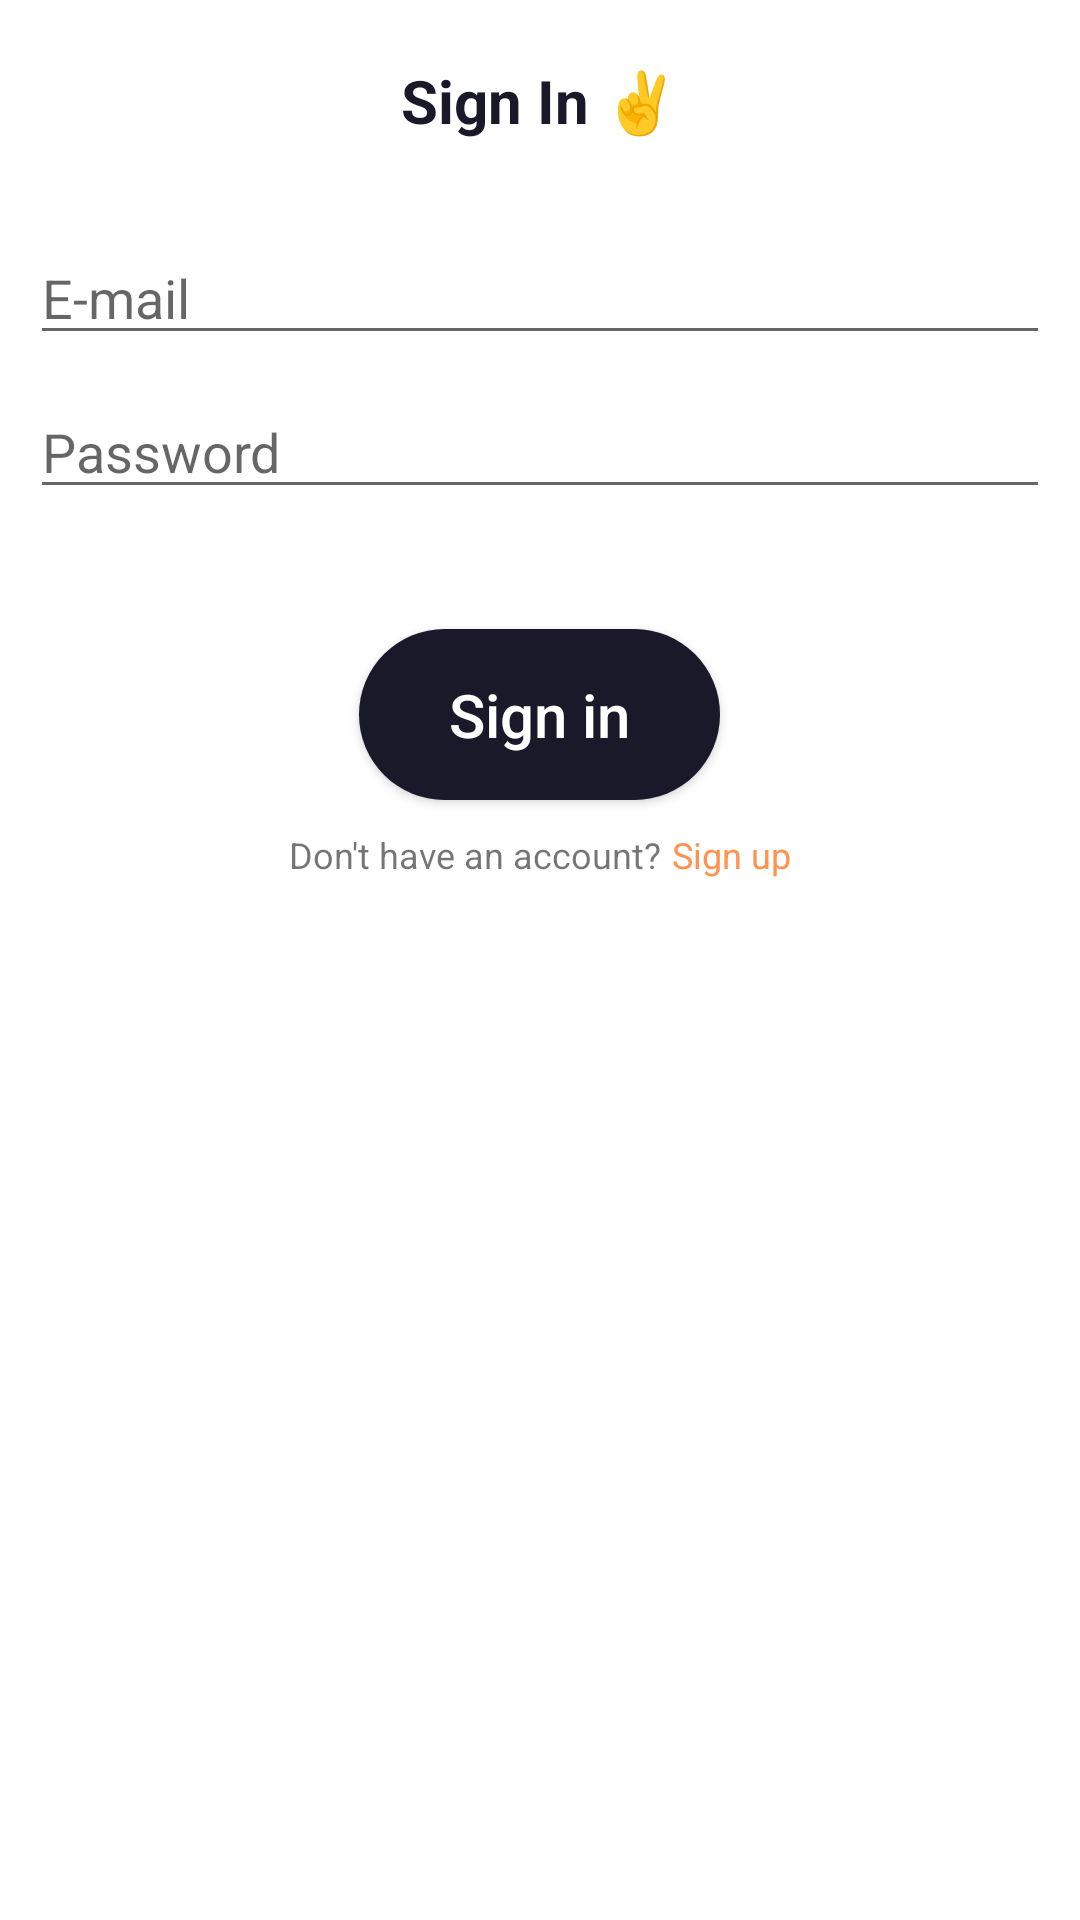

Here is an Android app screen rendered from its layout file. Give the layout XML and the strings, colors and styles it references.
<!-- AndroidManifest.xml: application theme Theme.Wagba -->
<!-- res/layout/bottom_sheet.xml -->
<?xml version="1.0" encoding="utf-8"?>

<LinearLayout xmlns:android="http://schemas.android.com/apk/res/android"
    android:id="@+id/bottomSheetLayout"
    xmlns:app="http://schemas.android.com/apk/res-auto"
    android:orientation="vertical"
    android:layout_width="match_parent"
    android:layout_height="match_parent"
    android:padding="10dp"
    android:background="@drawable/bottom_sheet_design">

    <TextView
        android:layout_width="wrap_content"
        android:layout_height="wrap_content"
        android:layout_gravity="center"
        android:text="Sign In ✌"
        android:textColor="@color/dark_blue"
        android:textSize="20sp"
        android:textStyle="bold"
        android:layout_marginTop="10dp"/>

    <EditText
        android:id="@+id/editText1"
        android:layout_width="match_parent"
        android:layout_height="wrap_content"
        android:layout_gravity="center"
        android:layout_marginTop="30dp"
        android:hint="E-mail"
        android:inputType="textWebEmailAddress" />

    <EditText
        android:id="@+id/editText2"
        android:layout_width="match_parent"
        android:layout_height="wrap_content"
        android:layout_gravity="center"
        android:layout_marginTop="10dp"
        android:hint="Password"
        android:inputType="textPassword" />

    <Button
        android:id="@+id/textButton"
        android:layout_width="wrap_content"
        android:layout_height="wrap_content"
        android:layout_gravity="center"
        android:layout_marginTop="40dp"
        android:text="Sign in"
        android:textColor="@color/white"
        android:textSize="20sp"
        android:background="@drawable/sign_in_button_background"
        android:textAllCaps="false"/>

    <LinearLayout
        android:layout_width="wrap_content"
        android:layout_height="wrap_content"
        android:layout_marginTop="10dp"
        android:orientation="horizontal"
        android:layout_gravity="center">

        <TextView
            android:id="@+id/textView3"
            android:layout_width="wrap_content"
            android:layout_height="wrap_content"
            android:text="Don't have an account?"
            android:textAlignment="center"
            android:textSize="12sp" />

        <TextView
            android:id="@+id/textView4"
            android:layout_width="wrap_content"
            android:layout_height="wrap_content"
            android:layout_marginStart="4dp"
            android:text="Sign up"
            android:textColor="@color/orange"
            android:textSize="12sp" />
    </LinearLayout>

</LinearLayout>
<!-- resources referenced by this layout -->
<resources>
  <color name="dark_blue">#FF191929</color>
  <color name="orange">#FFFF934F</color>&gt;
  <color name="white">#FFFFFFFF</color>
  <!-- drawable bottom_sheet_design (drawable) -->
  <?xml version="1.0" encoding="utf-8"?>
  
  <shape xmlns:android="http://schemas.android.com/apk/res/android">
      <solid
       android:color="@color/white" />
      <corners
          android:topLeftRadius="20dp"
          android:topRightRadius="20dp"/>
  
  </shape>
  <!-- drawable sign_in_button_background (drawable) -->
  <?xml version="1.0" encoding="utf-8"?>
  
  <shape xmlns:android="http://schemas.android.com/apk/res/android">
  <solid android:color="@color/dark_blue"/>
      <corners android:radius="50dp"/>
      <padding android:right="30dp" android:bottom="15dp"
          android:left="30dp" android:top="15dp" />
  </shape>
  <style name="Theme.Wagba" parent="Theme.MaterialComponents.Light.DarkActionBar">
          
          <item name="colorPrimary">@color/dark_blue</item>
          <item name="colorPrimaryVariant">@color/orange</item>
          <item name="colorOnPrimary">@color/white</item>
          
          <item name="colorSecondary">@color/teal_200</item>
          <item name="colorSecondaryVariant">@color/teal_700</item>
          <item name="colorOnSecondary">@color/black</item>
          
          <item name="android:statusBarColor" tools:targetApi="l">?attr/colorPrimaryVariant</item>
          
      </style>
  <color name="teal_200">#FF03DAC5</color>
  <color name="teal_700">#FF018786</color>
  <color name="black">#FF000000</color>
</resources>
